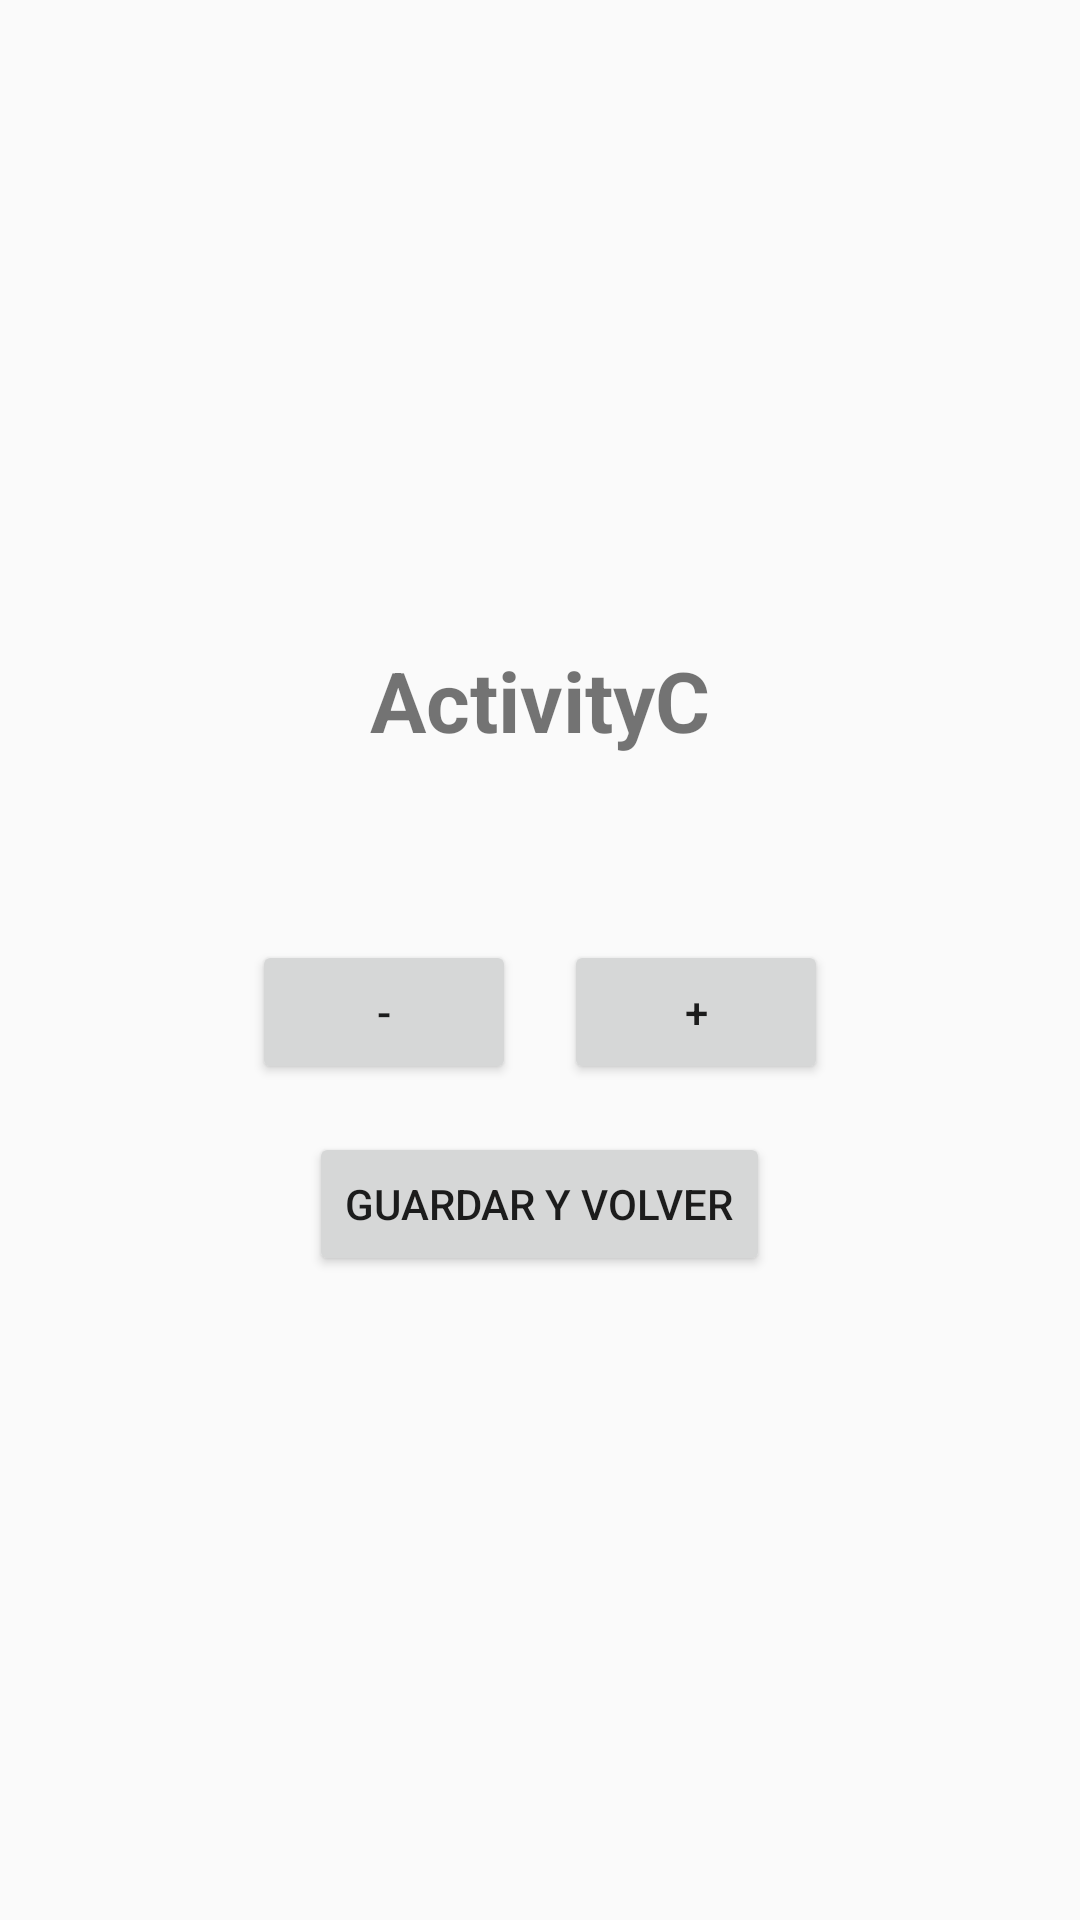

The Android layout XML behind this screen, and the referenced resources:
<!-- AndroidManifest.xml: application theme Theme.CicloDeVidaDemo -->
<!-- res/layout/activity_c.xml -->
<?xml version="1.0" encoding="utf-8"?>
<LinearLayout xmlns:android="http://schemas.android.com/apk/res/android"
    android:layout_width="match_parent"
    android:layout_height="match_parent"
    android:fitsSystemWindows="true"
    android:gravity="center"
    android:orientation="vertical"
    android:padding="24dp">

    <TextView
        android:layout_width="wrap_content"
        android:layout_height="wrap_content"
        android:text="@string/titulo_c"
        android:textSize="28sp"
        android:textStyle="bold" />

    <TextView
        android:id="@+id/tvContadorC"
        android:layout_width="wrap_content"
        android:layout_height="wrap_content"
        android:layout_marginTop="16dp"
        android:textSize="22sp" />

    <LinearLayout
        android:layout_width="wrap_content"
        android:layout_height="wrap_content"
        android:layout_marginTop="16dp"
        android:orientation="horizontal">

        <Button
            android:id="@+id/btnMenos"
            android:layout_width="wrap_content"
            android:layout_height="wrap_content"
            android:text="@string/menos" />

        <Button
            android:id="@+id/btnMas"
            android:layout_width="wrap_content"
            android:layout_height="wrap_content"
            android:layout_marginStart="16dp"
            android:text="@string/mas" />
    </LinearLayout>

    <Button
        android:id="@+id/btnGuardar"
        android:layout_width="wrap_content"
        android:layout_height="wrap_content"
        android:layout_marginTop="16dp"
        android:text="@string/guardar" />
</LinearLayout>
<!-- resources referenced by this layout -->
<resources>
  <string name="guardar">Guardar y volver</string>
  <string name="mas">+</string>
  <string name="menos">-</string>
  <string name="titulo_c">ActivityC</string>
  <style name="Theme.CicloDeVidaDemo" parent="android:Theme.Material.Light.NoActionBar" />
</resources>
